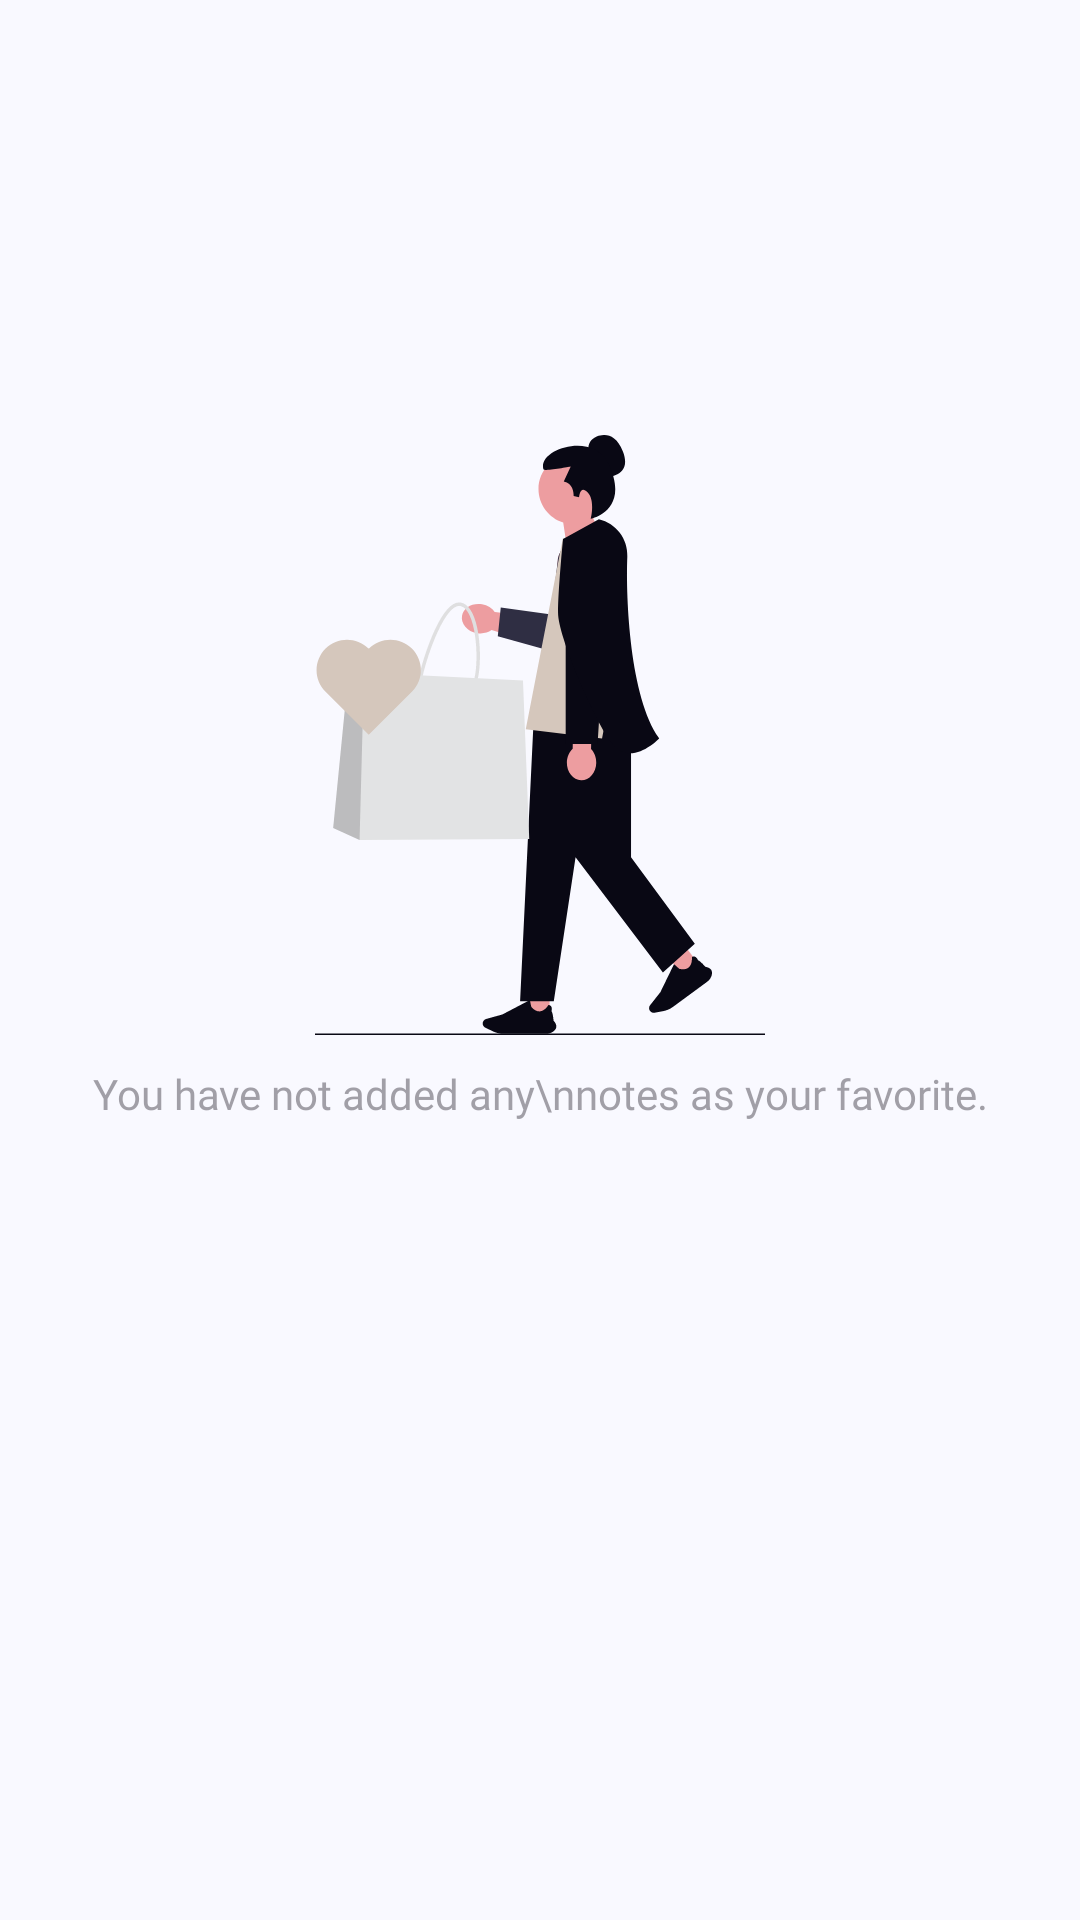

The Android layout XML behind this screen, and the referenced resources:
<!-- AndroidManifest.xml: application theme Theme.MindBin -->
<!-- res/layout/fragment_favorites.xml -->
<?xml version="1.0" encoding="utf-8"?>
<FrameLayout xmlns:android="http://schemas.android.com/apk/res/android"
    xmlns:tools="http://schemas.android.com/tools"
    android:layout_width="match_parent"
    android:layout_height="match_parent"
    xmlns:app="http://schemas.android.com/apk/res-auto"
    android:id="@+id/fragment_favorites"
    tools:context=".fragments.FavoritesFragment">

    
    <androidx.constraintlayout.widget.ConstraintLayout
        android:layout_width="match_parent"
        android:layout_height="match_parent">

        <androidx.recyclerview.widget.RecyclerView
            android:id="@+id/recycler_view_note_favorites"
            android:layout_width="match_parent"
            android:layout_height="match_parent"/>
        
        <ImageView
            android:id="@+id/iv_no_favorites"
            android:src="@drawable/undraw_favourite_item_pcyo"
            app:layout_constraintTop_toTopOf="parent"
            app:layout_constraintStart_toStartOf="parent"
            app:layout_constraintEnd_toEndOf="parent"
            android:layout_marginBottom="150dp"
            app:layout_constraintBottom_toBottomOf="parent"
            android:layout_width="200dp"
            android:layout_height="200dp" />

        <TextView
            android:id="@+id/tv_no_favorites"
            android:text="You have not added any\nnotes as your favorite."
            android:gravity="center"
            style="@style/ui_page_status_text"
            android:layout_marginTop="10dp"
            android:alpha="0.5"
            android:fontFamily="@font/roboto_black"
            app:layout_constraintTop_toBottomOf="@id/iv_no_favorites"
            app:layout_constraintStart_toStartOf="@id/iv_no_favorites"
            app:layout_constraintEnd_toEndOf="@id/iv_no_favorites"
            android:layout_width="wrap_content"
            android:layout_height="wrap_content"/>
    </androidx.constraintlayout.widget.ConstraintLayout>
    
</FrameLayout>
<!-- resources referenced by this layout -->
<resources>
  <color name="md_theme_primary">#415F91</color>
  <color name="md_theme_onPrimary">#FFFFFF</color>
  <color name="md_theme_primaryContainer">#D6E3FF</color>
  <color name="md_theme_onPrimaryContainer">#284777</color>
  <color name="md_theme_secondary">#565F71</color>
  <color name="md_theme_onSecondary">#FFFFFF</color>
  <color name="md_theme_secondaryContainer">#DAE2F9</color>
  <color name="md_theme_onSecondaryContainer">#3E4759</color>
  <color name="md_theme_tertiary">#705575</color>
  <color name="md_theme_onTertiary">#FFFFFF</color>
  <color name="md_theme_tertiaryContainer">#FAD8FD</color>
  <color name="md_theme_onTertiaryContainer">#573E5C</color>
  <color name="md_theme_error">#BA1A1A</color>
  <color name="md_theme_onError">#FFFFFF</color>
  <color name="md_theme_errorContainer">#FFDAD6</color>
  <color name="md_theme_onErrorContainer">#93000A</color>
  <color name="md_theme_background">#F9F9FF</color>
  <color name="md_theme_onBackground">#191C20</color>
  <color name="md_theme_surface">#F9F9FF</color>
  <color name="md_theme_onSurface">#191C20</color>
  <color name="md_theme_surfaceVariant">#E0E2EC</color>
  <color name="md_theme_onSurfaceVariant">#44474E</color>
  <color name="md_theme_outline">#74777F</color>
  <color name="md_theme_outlineVariant">#C4C6D0</color>
  <color name="md_theme_inverseSurface">#2E3036</color>
  <color name="md_theme_inverseOnSurface">#F0F0F7</color>
  <color name="md_theme_inversePrimary">#AAC7FF</color>
  <color name="md_theme_primaryFixed">#D6E3FF</color>
  <color name="md_theme_onPrimaryFixed">#001B3E</color>
  <color name="md_theme_primaryFixedDim">#AAC7FF</color>
  <color name="md_theme_onPrimaryFixedVariant">#284777</color>
  <color name="md_theme_secondaryFixed">#DAE2F9</color>
  <color name="md_theme_onSecondaryFixed">#131C2B</color>
  <color name="md_theme_secondaryFixedDim">#BEC6DC</color>
  <color name="md_theme_onSecondaryFixedVariant">#3E4759</color>
  <color name="md_theme_tertiaryFixed">#FAD8FD</color>
  <color name="md_theme_onTertiaryFixed">#28132E</color>
  <color name="md_theme_tertiaryFixedDim">#DDBCE0</color>
  <color name="md_theme_onTertiaryFixedVariant">#573E5C</color>
  <color name="md_theme_surfaceDim">#D9D9E0</color>
  <color name="md_theme_surfaceBright">#F9F9FF</color>
  <color name="md_theme_surfaceContainerLowest">#FFFFFF</color>
  <color name="md_theme_surfaceContainerLow">#F3F3FA</color>
  <color name="md_theme_surfaceContainer">#EDEDF4</color>
  <color name="md_theme_surfaceContainerHigh">#E7E8EE</color>
  <color name="md_theme_surfaceContainerHighest">#E2E2E9</color>
  <!-- drawable ic_arrow_back (drawable) -->
  <vector android:autoMirrored="true" android:height="24dp"
      android:tint="?attr/colorOnSurfaceVariant" android:viewportHeight="24"
      android:viewportWidth="24" android:width="24dp" xmlns:android="http://schemas.android.com/apk/res/android">
      <path android:fillColor="@android:color/white" android:pathData="M20,11H7.83l5.59,-5.59L12,4l-8,8 8,8 1.41,-1.41L7.83,13H20v-2z"/>
  </vector>
  <style name="Theme.MindBin.AlertDialog" parent="ThemeOverlay.Material3.MaterialAlertDialog">
          <item name="backgroundTint">?attr/colorSurfaceContainerHigh</item>
          <item name="android:textColor">?attr/colorOnSurface</item>
          <item name="dialogCornerRadius">28dp</item>
          <item name="buttonBarPositiveButtonStyle">@style/Widget.Material3.Button.TextButton.Dialog</item>
          <item name="buttonBarNegativeButtonStyle">@style/Widget.Material3.Button.TextButton.Dialog</item>
          <item name="buttonBarNeutralButtonStyle">@style/Widget.Material3.Button.TextButton.Dialog.Flush</item>
      </style>
</resources>
